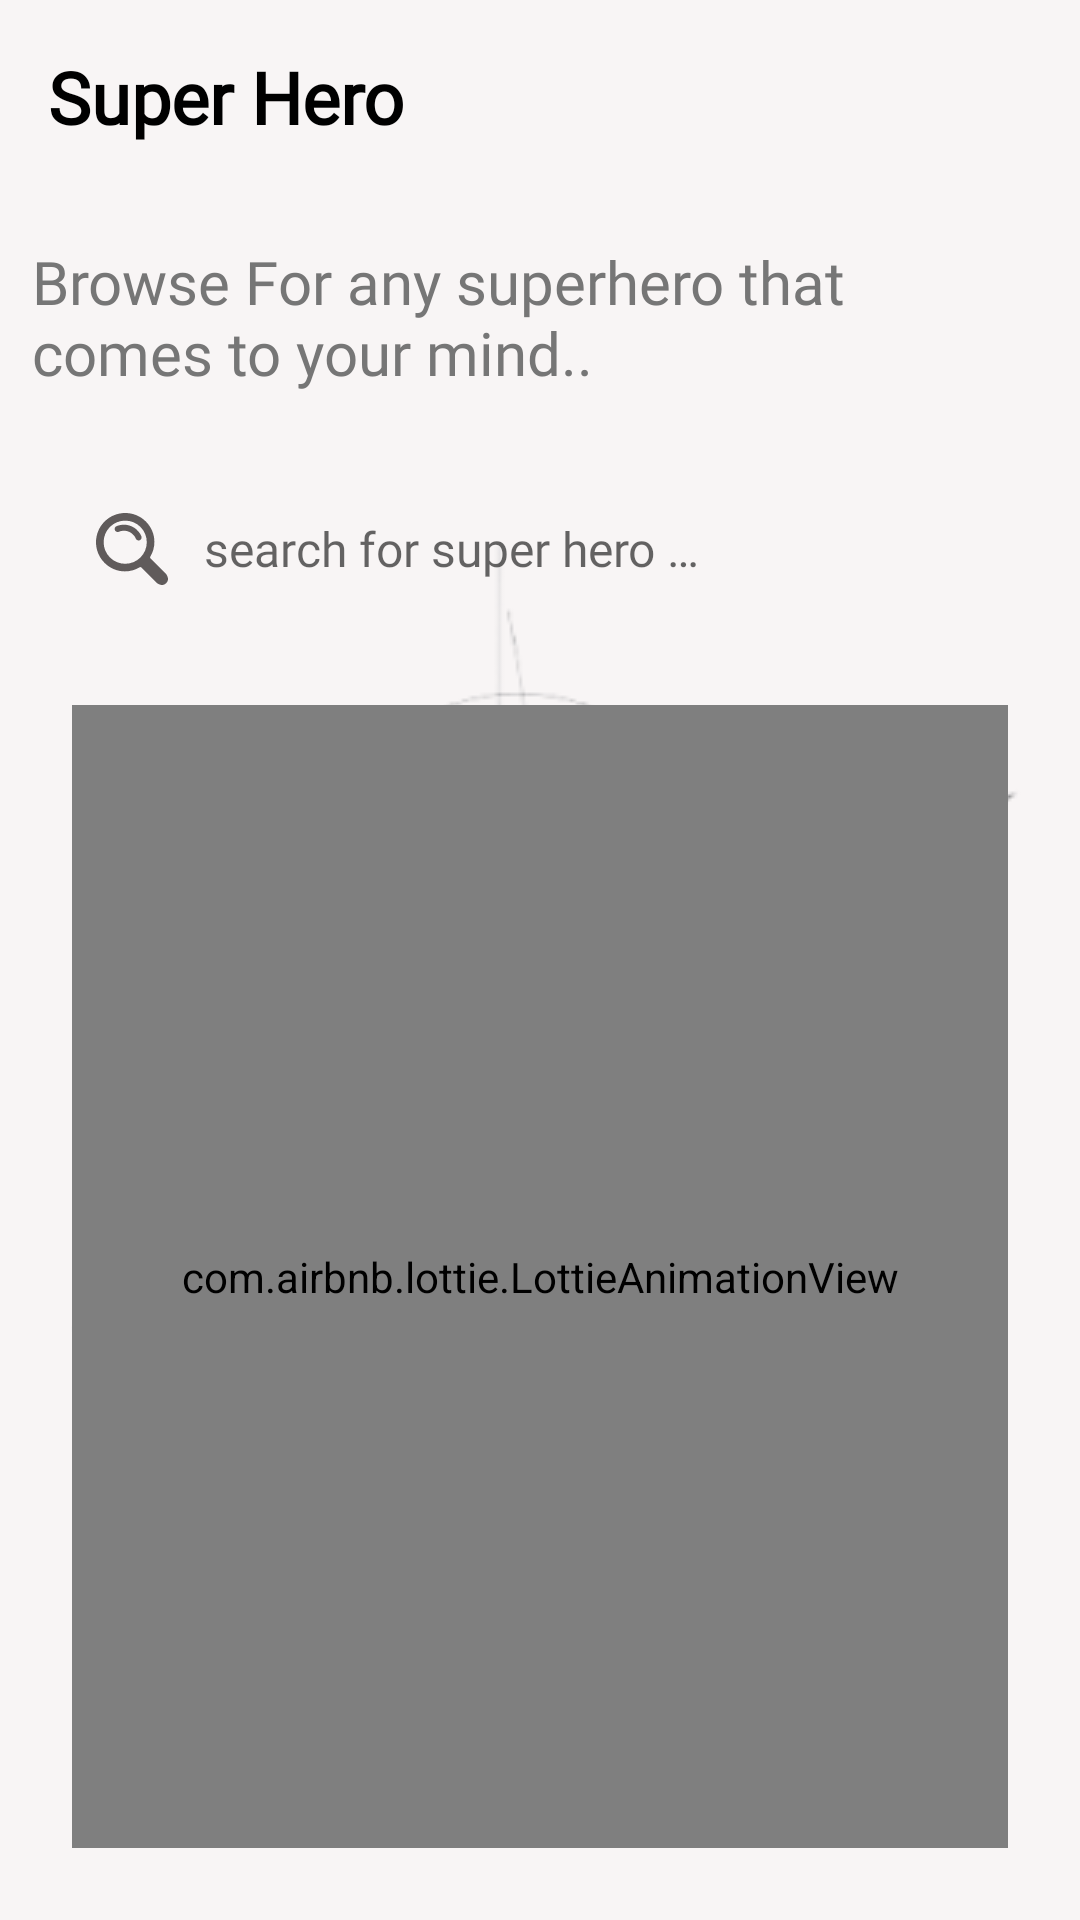

Write the Android layout XML for this screen, with the resource values it uses.
<!-- AndroidManifest.xml: application theme SplashScreenTheme -->
<!-- res/layout/fragment_home.xml -->
<?xml version="1.0" encoding="utf-8"?>
<androidx.constraintlayout.widget.ConstraintLayout xmlns:android="http://schemas.android.com/apk/res/android"
    xmlns:app="http://schemas.android.com/apk/res-auto"
    xmlns:tools="http://schemas.android.com/tools"
    android:layout_width="match_parent"
    android:layout_height="match_parent"
    android:backgroundTint="#E8C8C8"
    tools:context=".ui.fragment.home.HomeFragment">

    <TextView
        android:id="@+id/title"
        style="@style/header"
        android:text="@string/app_name"
        app:layout_constraintEnd_toEndOf="parent"
        app:layout_constraintStart_toStartOf="parent"
        app:layout_constraintTop_toTopOf="parent" />

    <TextView
        android:id="@+id/subtitle"
        android:layout_width="350dp"
        style="@style/subText"
        android:paddingVertical="16dp"
        android:text="@string/sub_title"
        app:layout_constraintHorizontal_bias="0.25"
        app:layout_constraintEnd_toEndOf="parent"
        app:layout_constraintStart_toStartOf="parent"
        app:layout_constraintTop_toBottomOf="@+id/title" />

    <EditText
        android:id="@+id/search_field"
        style="@style/search"
        android:transitionName="search"
        android:layout_marginVertical="16dp"
        android:background="@drawable/search_rounded"
        app:layout_constraintEnd_toEndOf="parent"
        app:layout_constraintStart_toStartOf="parent"
        app:layout_constraintTop_toBottomOf="@+id/subtitle" />

    <com.airbnb.lottie.LottieAnimationView
        android:id="@+id/lottieAnimationView"
        android:layout_width="match_parent"
        android:layout_height="0dp"
        app:lottie_autoPlay="true"
        android:layout_margin="24dp"
        app:lottie_loop="true"
        app:layout_constraintBottom_toBottomOf="parent"
        app:layout_constraintEnd_toEndOf="parent"
        app:layout_constraintStart_toStartOf="parent"
        app:layout_constraintTop_toBottomOf="@+id/search_field"
        app:lottie_rawRes="@raw/searching_lottie" />

    <androidx.constraintlayout.widget.ConstraintLayout
        android:id="@+id/saved"
        android:layout_width="match_parent"
        android:layout_height="0dp"
        android:visibility="invisible"
        android:layout_marginVertical="16dp"
        app:layout_constraintBottom_toBottomOf="@+id/lottieAnimationView"
        app:layout_constraintTop_toBottomOf="@+id/search_field">

        <androidx.recyclerview.widget.RecyclerView
            android:id="@+id/recyclerView"
            android:layout_width="match_parent"
            android:layout_height="wrap_content"
            android:orientation="horizontal"
            app:layoutManager="androidx.recyclerview.widget.LinearLayoutManager"
            app:layout_constraintBottom_toTopOf="@+id/textView2"
            app:layout_constraintEnd_toEndOf="parent"
            app:layout_constraintStart_toStartOf="parent"
            app:layout_constraintTop_toTopOf="parent"
            tools:listitem="@layout/item_home_super_hero"/>

        <TextView
            android:id="@+id/textView2"
            android:layout_width="match_parent"
            android:layout_height="wrap_content"
            android:layout_margin="16dp"
            android:gravity="center_vertical"
            android:textColor="@color/warning_text_color"
            android:background="@drawable/warning_rounded"
            android:drawableLeft="@drawable/ic_baseline_error_outline_24"
            android:drawablePadding="@dimen/medium_padding"
            android:padding="@dimen/medium_padding"
            android:fontFamily="@font/roboto_regular"
            android:text="Tip : Click the superhero picture to read more."
            android:textSize="14sp"
            app:layout_constraintBottom_toBottomOf="parent"
            app:layout_constraintEnd_toEndOf="parent"
            app:layout_constraintStart_toStartOf="parent" />
    </androidx.constraintlayout.widget.ConstraintLayout>


</androidx.constraintlayout.widget.ConstraintLayout>
<!-- res/layout/item_home_super_hero.xml (included above) -->
<?xml version="1.0" encoding="utf-8"?>
<com.google.android.material.card.MaterialCardView xmlns:android="http://schemas.android.com/apk/res/android"
    xmlns:app="http://schemas.android.com/apk/res-auto"
    xmlns:tools="http://schemas.android.com/tools"
    android:layout_width="wrap_content"
    android:layout_height="wrap_content"
    android:layout_marginHorizontal="8dp"
    android:layout_marginVertical="16dp"
    app:cardCornerRadius="10dp">
<androidx.constraintlayout.widget.ConstraintLayout
    android:layout_width="match_parent"
    android:layout_height="match_parent">

    <ImageView
        android:id="@+id/image"
        android:layout_width="280dp"
        android:layout_height="391dp"
        android:background="@drawable/temp_super_hero"
        app:layout_constraintEnd_toEndOf="parent"
        app:layout_constraintHorizontal_bias="0.0"
        app:layout_constraintStart_toStartOf="parent"
        app:layout_constraintTop_toTopOf="parent" />

    <TextView
        android:id="@+id/name"
        android:layout_width="0dp"
        android:layout_height="60dp"
        android:background="#478859"
        tools:fontFamily="@font/roboto_regular"
        android:gravity="center"
        android:textColor="@color/white"
        android:textSize="16sp"
        app:layout_constraintBottom_toBottomOf="parent"
        app:layout_constraintEnd_toEndOf="parent"
        app:layout_constraintStart_toStartOf="parent"
        tools:text="Super Hero" />
</androidx.constraintlayout.widget.ConstraintLayout>

</com.google.android.material.card.MaterialCardView>
<!-- resources referenced by this layout -->
<resources>
  <color name="warning_text_color">#BBBBBB</color>
  <color name="white">#FFFFFFFF</color>
  <dimen name="medium_padding">16dp</dimen>
  <!-- drawable ic_baseline_error_outline_24 (drawable) -->
  <vector android:height="24dp" android:tint="#BBBBBB"
      android:viewportHeight="24" android:viewportWidth="24"
      android:width="24dp" xmlns:android="http://schemas.android.com/apk/res/android">
      <path android:fillColor="@android:color/white" android:pathData="M11,15h2v2h-2zM11,7h2v6h-2zM11.99,2C6.47,2 2,6.48 2,12s4.47,10 9.99,10C17.52,22 22,17.52 22,12S17.52,2 11.99,2zM12,20c-4.42,0 -8,-3.58 -8,-8s3.58,-8 8,-8 8,3.58 8,8 -3.58,8 -8,8z"/>
  </vector>
  <!-- drawable warning_rounded (drawable) -->
  <?xml version="1.0" encoding="utf-8"?>
  <shape xmlns:android="http://schemas.android.com/apk/res/android">
      <solid android:color="#1A75B086"/>
      <corners android:radius="24dp" />
  </shape>
  <string name="app_name">Super Hero</string>
  <string name="sub_title">Browse For any superhero that comes to your mind..</string>
  <style name="header">
          <item name="android:layout_width">match_parent</item>
          <item name="android:layout_height">wrap_content</item>
          <item name="android:padding">@dimen/medium_padding</item>
          <item name="fontFamily">@font/lora_variablefont_wght_bold</item>
          <item name="android:textStyle">bold</item>
          <item name="android:textSize">@dimen/header_size</item>
          <item name="android:textColor">@color/black</item>
      </style>
  <style name="search">
          <item name="android:layout_width">0dp</item>
          <item name="android:layout_height">wrap_content</item>
          <item name="android:padding">@dimen/medium_padding</item>
          <item name="android:layout_margin">@dimen/medium_margin</item>
          <item name="android:hint">@string/hint_search</item>
          <item name="android:drawableLeft">@drawable/ic_search</item>
          <item name="android:drawablePadding">@dimen/drawable_padding</item>
          <item name="fontFamily">@font/roboto_regular</item>
          <item name="android:imeOptions">actionSearch</item>
          <item name="android:inputType">text</item>
          <item name="android:textSize">@dimen/medium_text_size</item>
          <item name="android:textColor">@color/black</item>
      </style>
  <style name="subText">
          <item name="android:layout_height">wrap_content</item>
          <item name="android:padding">@dimen/small_padding</item>
          <item name="fontFamily">@font/lora_variablefont_wght</item>
          <item name="android:layout_marginTop">@dimen/small_margin</item>
          <item name="android:textSize">@dimen/sub_text_size</item>
          <item name="android:textColor">@color/sub_text_color</item>
      </style>
  <style name="SplashScreenTheme" parent="Theme.MaterialComponents.DayNight.NoActionBar">
          <item name="android:windowBackground">@drawable/splash_screen</item>
          <item name="android:statusBarColor">#00565eca</item>
      </style>
  <dimen name="header_size">24sp</dimen>
  <color name="black">#FF000000</color>
  <dimen name="medium_margin">16dp</dimen>
  <string name="hint_search">search for super hero …</string>
  <dimen name="drawable_padding">12dp</dimen>
  <dimen name="medium_text_size">16sp</dimen>
  <dimen name="small_padding">8dp</dimen>
  <dimen name="small_margin">8dp</dimen>
  <dimen name="sub_text_size">20sp</dimen>
  <color name="sub_text_color">#767676</color>
  <!-- drawable splash_screen (drawable) -->
  <?xml version="1.0" encoding="utf-8"?>
  <layer-list xmlns:android="http://schemas.android.com/apk/res/android">
      <item>
          <color android:color="#F8F5F5"/>
      </item>
      <item android:drawable="@drawable/img"
          android:gravity="center">
      </item>
  </layer-list>
</resources>
